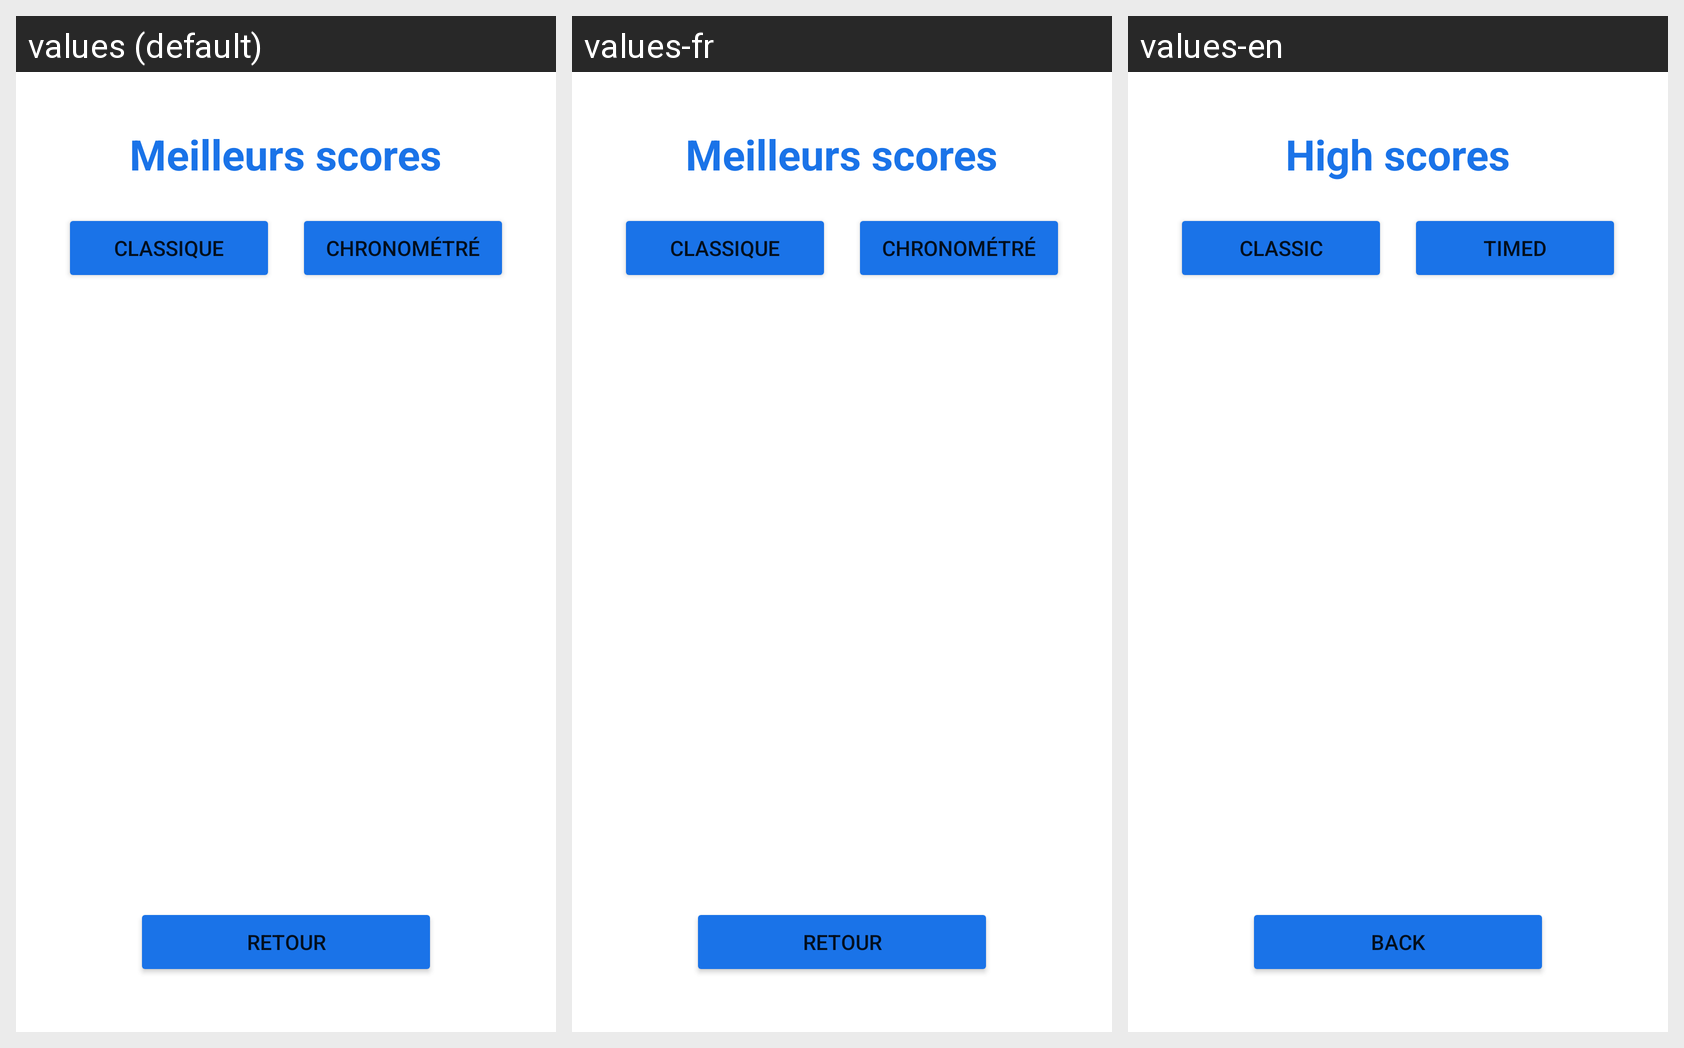

For this localized Android screen grid, give each drawn string resource with its value in every locale shown.
Android screen res/layout/activity_highscore.xml rendered under 3 locales, left to right: values (default), values-fr, values-en. Device: Nexus 5 (rendered at 1080×1920; each locale shown at half size, 540×960, under a caption strip naming it); theme Theme.QuizMaths.
Strings drawn on this screen, with the default value and each locale's value (text and hints the layout hard-codes, and strings that could not be matched under every locale, appear in the picture but are not listed):

titre_scores
  values: Meilleurs scores
  values-fr: Meilleurs scores  [not translated; the default value is used]
  values-en: High scores

classique
  values: Classique
  values-fr: Classique  [not translated; the default value is used]
  values-en: Classic

chronometrer
  values: Chronométré
  values-fr: Chronométré  [not translated; the default value is used]
  values-en: Timed

retour
  values: Retour
  values-fr: Retour  [not translated; the default value is used]
  values-en: Back
